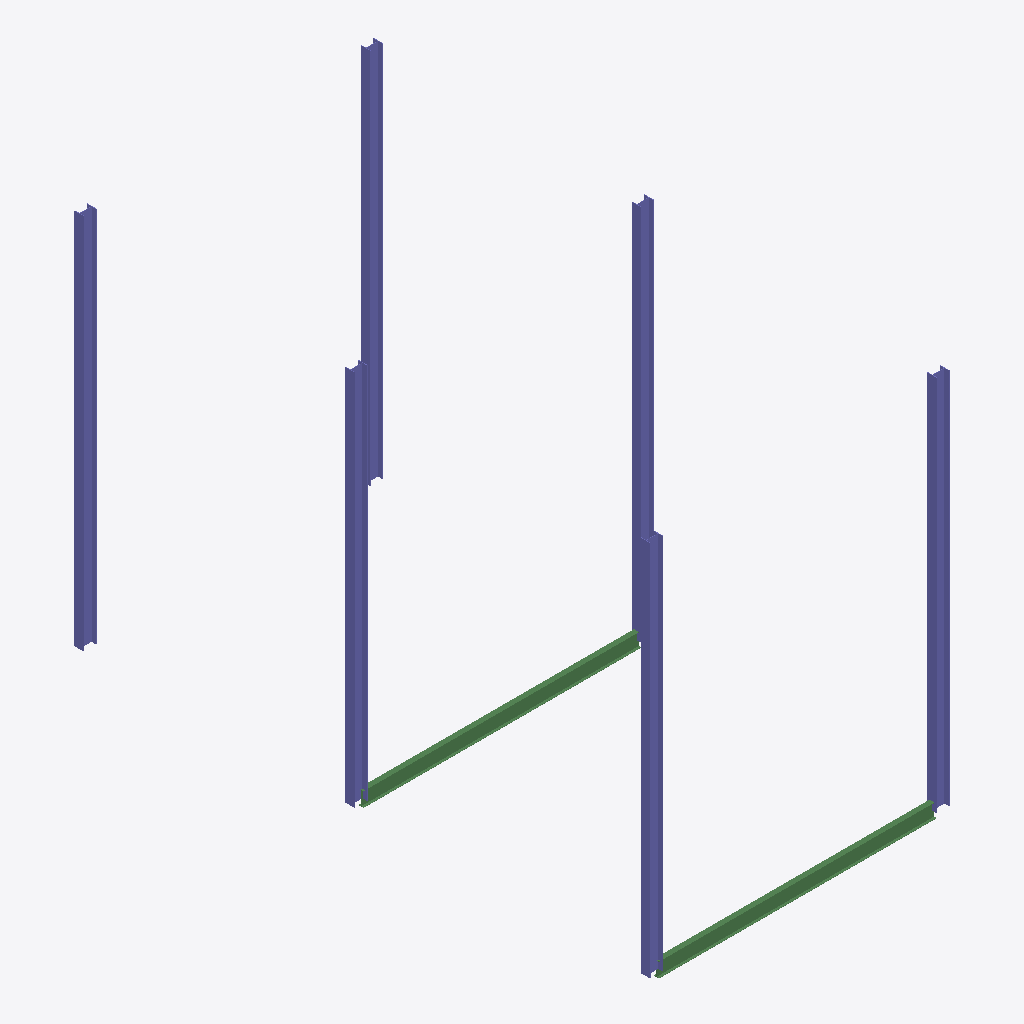
Isometric view of an IFC building model (IFC-SPF (STEP), schema IFC2X3, length unit millimetre), seen from the south-west, elements coloured by IFC class: 6 columns (violet), 2 beams (green).
Extent 8.2 m × 15.7 m × 10.5 m (x, y, z). Elements (8): 6 IfcColumn, 2 IfcBeam.

HEADER;
FILE_DESCRIPTION(('ViewDefinition [PresentationView]','Comment [Ironworkers Training Structure (1),SDS/2 Detailed model]'),'2;1');
FILE_NAME('s06-discussion.ifc','2026-10-17T10:01:19+08:00',('belmore'),('Douglas Steel Fabricating Corp.'),'IfcOpenShell 0.8.5-post1','Bonsai 0.8.5-post1','None');
FILE_SCHEMA(('IFC2X3'));
ENDSEC;
DATA;
#560010=IFCPROJECT('1Q9Qo$4$$CGgrMT8FGVIkr',#560005,'Ironworkers Training Structure (1),SDS/2 Detailed model',$,$,$,$,(#560011),#560060);
#560020=IFCSITE('03vPFa$BHMIvRaIkil4IwQ',#560005,'Site',$,$,#560022,$,$,.ELEMENT.,$,$,$,$,$);
#560023=IFCBUILDING('2YjXF3aE7AHfCBRKFY83z2',#560005,'Building',$,$,#560025,$,$,.ELEMENT.,$,$,$);
#560143=IFCCOLUMN('3npvqUURHE9g47YlhlavR0',#560157,'Column',$,$,#560252,#560156,$);
#560123=IFCCOLUMN('0uYgwtnUTCqRn8e81nE6ht',#560137,'Column',$,$,#560142,#560136,$);
#560218=IFCCOLUMN('0BHyC4hpHD4x_FwW9$UcOd',#560232,'Column',$,$,#560446,#560231,$);
#560102=IFCCOLUMN('2t89ot5E96ePFnMm55dCrN',#560101,'Column',$,$,#560122,#560112,$);
#560253=IFCCOLUMN('0pYbJ8RHb6SQdcB5h9Tgi4',#560267,'Column',$,$,#560456,#560266,$);
#560233=IFCCOLUMN('1dccWnA4P6ZAxFsmJYlRSh',#560247,'Column',$,$,#560451,#560246,$);
#560402=IFCBEAM('2OWV0g4nH5EP2MBuWycZDw',#560416,'Beam',$,$,#560441,#560415,$);
#560381=IFCBEAM('342wFrx6D0JQxlnjPtNvXT',#560380,'Beam',$,$,#560401,#560391,$);
ENDSEC;
